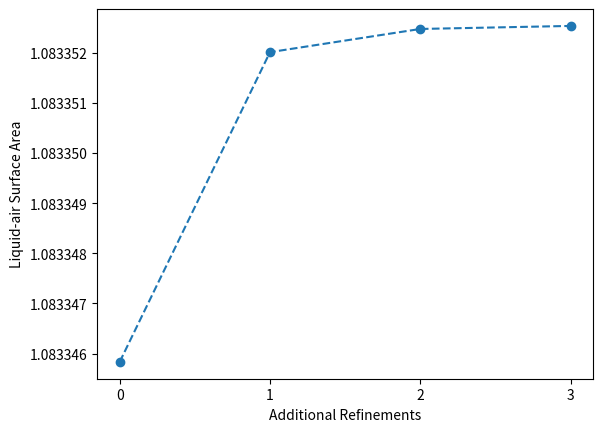

This chart was generated by the following Python code:
import numpy as np
import matplotlib.pyplot as plt
fig, ax = plt.subplots()
ax.ticklabel_format(style='plain', useOffset=False)
r_U = 0.5
A = np.pi * r_U**2

refinement = np.array([0, 1, 2, 3])
measuredarea = np.array([0.850857827226400, 0.850862682415682, 0.850863045973359, 0.850863093569686])
plt.xticks(refinement,refinement)
plt.ylabel("Liquid-air Surface Area")
plt.xlabel("Additional Refinements")
ax.plot(refinement, measuredarea/A,linestyle='--',marker='o')

plt.savefig("areavsrefinementtest.pdf", bbox_inches='tight', pad_inches=0.0)
